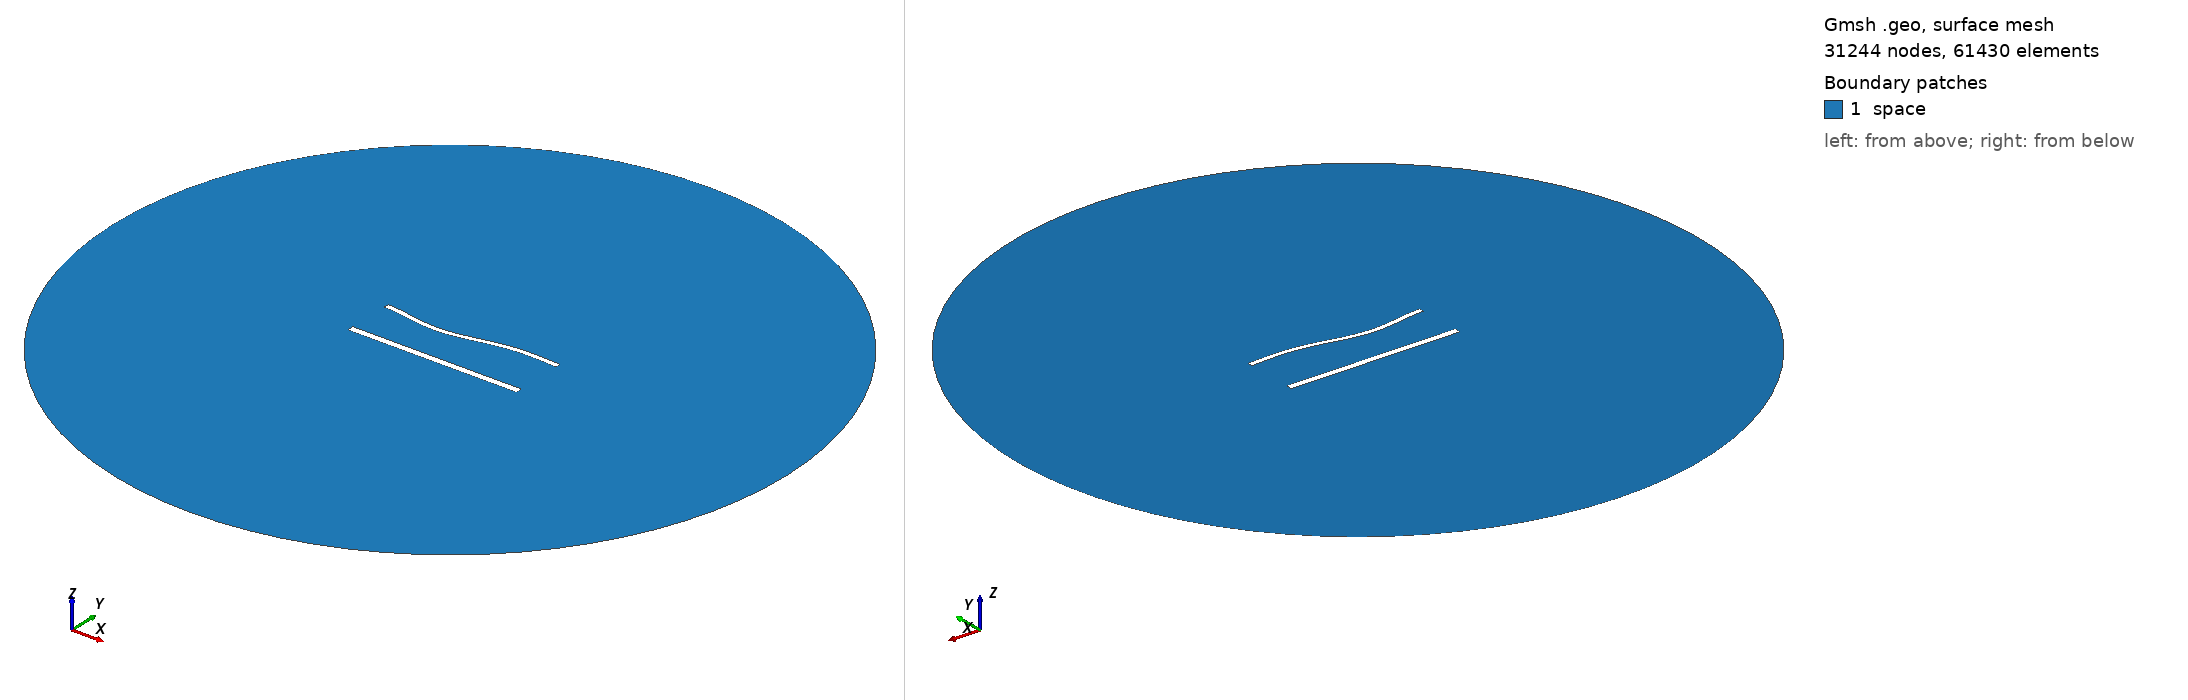

Gmsh geometry script, surface-meshed: 31244 nodes, 61430 surface elements. Boundary patches (legend numbers): 1 space. Left view from above one corner, right view from below the opposite corner. Legend entries are the model's physical surfaces. The drawing asked Gmsh for element sizes between 1% and 20% of the model's largest extent; the script's own settings can give other sizes.

=== 1514.geo (drawn) ===
//---------------------------------------
// Geometry kernel
//---------------------------------------

SetFactory("OpenCASCADE");



//---------------------------------------
// Parameters of the geometry
//---------------------------------------

// Overetch of the upper plate
overetch = 0.375;

// Distance between the plates
distance = 27.5;

// Discretization over the x axis (for the deformation)
nx = 50; 

// Length of the plate
L = 100 - overetch; 

// Number of modes
n = 4; 

// 1st mode coefficient
coeff(1) = 1.5;
beta(1) = 0.596864 * 3.1415926535 / L;

// 2nd mode coefficient
coeff(2) = -1.5;
beta(2) = 1.49418 * 3.1415926535 / L;

// 3rd mode coefficient
coeff(3) = -1.5;
beta(3) = 2.50025 * 3.1415926535 / L;

// 4th mode coefficient
coeff(4) = 0.0;
beta(4) = 3.49999 * 3.1415926535 / L;



//---------------------------------------
// Upper plate (deformed rectangle)
//---------------------------------------

// Coordiantes of the upper plate
xmin = -50;
xmax = 50 - overetch;

// Height of the upper plate
yheight = 4 - 2 * overetch;

// Indexes of the points
UpperID[] = {};
LowerID[] = {};
LeftID[] = {};
RightID[] = {};

// Point index
p = 1;

// Horizontal edges
For i In {1:nx}
    x = xmin + (i-1)*(xmax - xmin)/(nx-1);

    y_bottom = distance / 2 + overetch;
    For j In {1:n}
        C = (Cosh(beta(j)*L) + Cos(beta(j)*L)) / (Sinh(beta(j)*L) + Sin(beta(j)*L));
        y_bottom  = y_bottom + coeff(j) * (Cosh(beta(j)*(x+50)) - Cos(beta(j)*(x+50)) - C * (Sinh(beta(j)*(x+50)) - Sin(beta(j)*(x+50))));
    EndFor

    y_top = y_bottom + yheight;

    Point(p) = {x, y_top, 0, 1.0};
    UpperID[i] = p;
    p = p + 1;

    Point(p) = {x, y_bottom, 0, 1.0};
    LowerID[i] = p;
    p = p + 1;
EndFor

// Create point lists
UpperPts[] = {}; LowerPts[] = {};
For i In {1:nx}
  UpperPts[] += {UpperID[i]};
  LowerPts[] += {LowerID[i]};
EndFor

// Build splines
Spline(1) = {UpperPts[]};
Spline(2) = {LowerPts[]};
Line(3) = {LowerPts[nx-1], UpperPts[nx-1]};
Line(4) = {LowerPts[0], UpperPts[0]};

// Build the plane surface
Curve Loop(1) = {2, 3, -1, -4};
Plane Surface(1) = {1};



//---------------------------------------
// Lower plate (rectangle)
//---------------------------------------

// Vertices
Point(1001) = {-50, -distance/2, 0, 1.0};
Point(1002) = { 50, -distance/2, 0, 1.0};
Point(1003) = { 50,  -distance/2 + 4, 0, 1.0};
Point(1004) = {-50,  -distance/2 + 4, 0, 1.0};

// Edges
Line(5) = {1001, 1002};
Line(6) = {1002, 1003};
Line(7) = {1003, 1004};
Line(8) = {1004, 1001};

// Plane surface
Line Loop(2) = {5, 6, 7, 8};
Plane Surface(2) = {2}; 



//---------------------------------------
// Outer (fictious) boundary
//---------------------------------------

// Points
Point(1005) = {0, 0, 0};       // Center
Point(1006) = {200, 0, 0};     // Start point
Point(1007) = {0, 200, 0};     // 90 degrees
Point(1008) = {-200, 0, 0};    // 180 degrees
Point(1009) = {0, -200, 0};    // 270 degrees

// Circle arcs (each needs start, center, end)
Circle(9) = {1006, 1005, 1007};
Circle(10) = {1007, 1005, 1008};
Circle(11) = {1008, 1005, 1009};
Circle(12) = {1009, 1005, 1006};

// Plane surface for the entire domain
Curve Loop(3) = {9, 10, 11, 12};
Surface(3) = {3};

// Subtract the plates from the whole domain to obtain the actual domain where we want to solve the equations
BooleanDifference{ Surface{3}; Delete; }{ Surface{1}; Surface{2}; Delete; }




//---------------------------------------
// Transfinite Lines/Curves
//---------------------------------------

// Set the number of points on the boundaries
r = 6;
d = 0.15;

// Plates
Transfinite Curve {1} = 50*r/4 Using Progression 1;
Transfinite Line {2} = 50*r Using Progression 1;
Transfinite Curve {3, 4} = 2*r Using Progression 1+d;
Transfinite Line {5} = 50*r/4 Using Progression 1;
Transfinite Line {7} = 50*r Using Progression 1;
Transfinite Line {6} = 2*r Using Progression 1-d;
Transfinite Line {8} = 2*r Using Progression 1+d;

// Outer boundary
Transfinite Line {9, 10, 11, 12} = 20 Using Progression 1;



//---------------------------------------
// Physical groups
//---------------------------------------                

// Physical curves (boundaries)
Physical Line("force_segment", 10) = {2};
Physical Line("upper_plate", 11) = {1, 3, 4};
Physical Line("lower_plate", 12) = {5, 6, 7, 8};
Physical Line("boundary", 20) = {9, 10, 11, 12};

// Physical Surfaces
Physical Surface("space", 30) = {3};



//---------------------------------------
// 6. Generate the Mesh
//---------------------------------------

// 2D mesh generation
Mesh 2;
